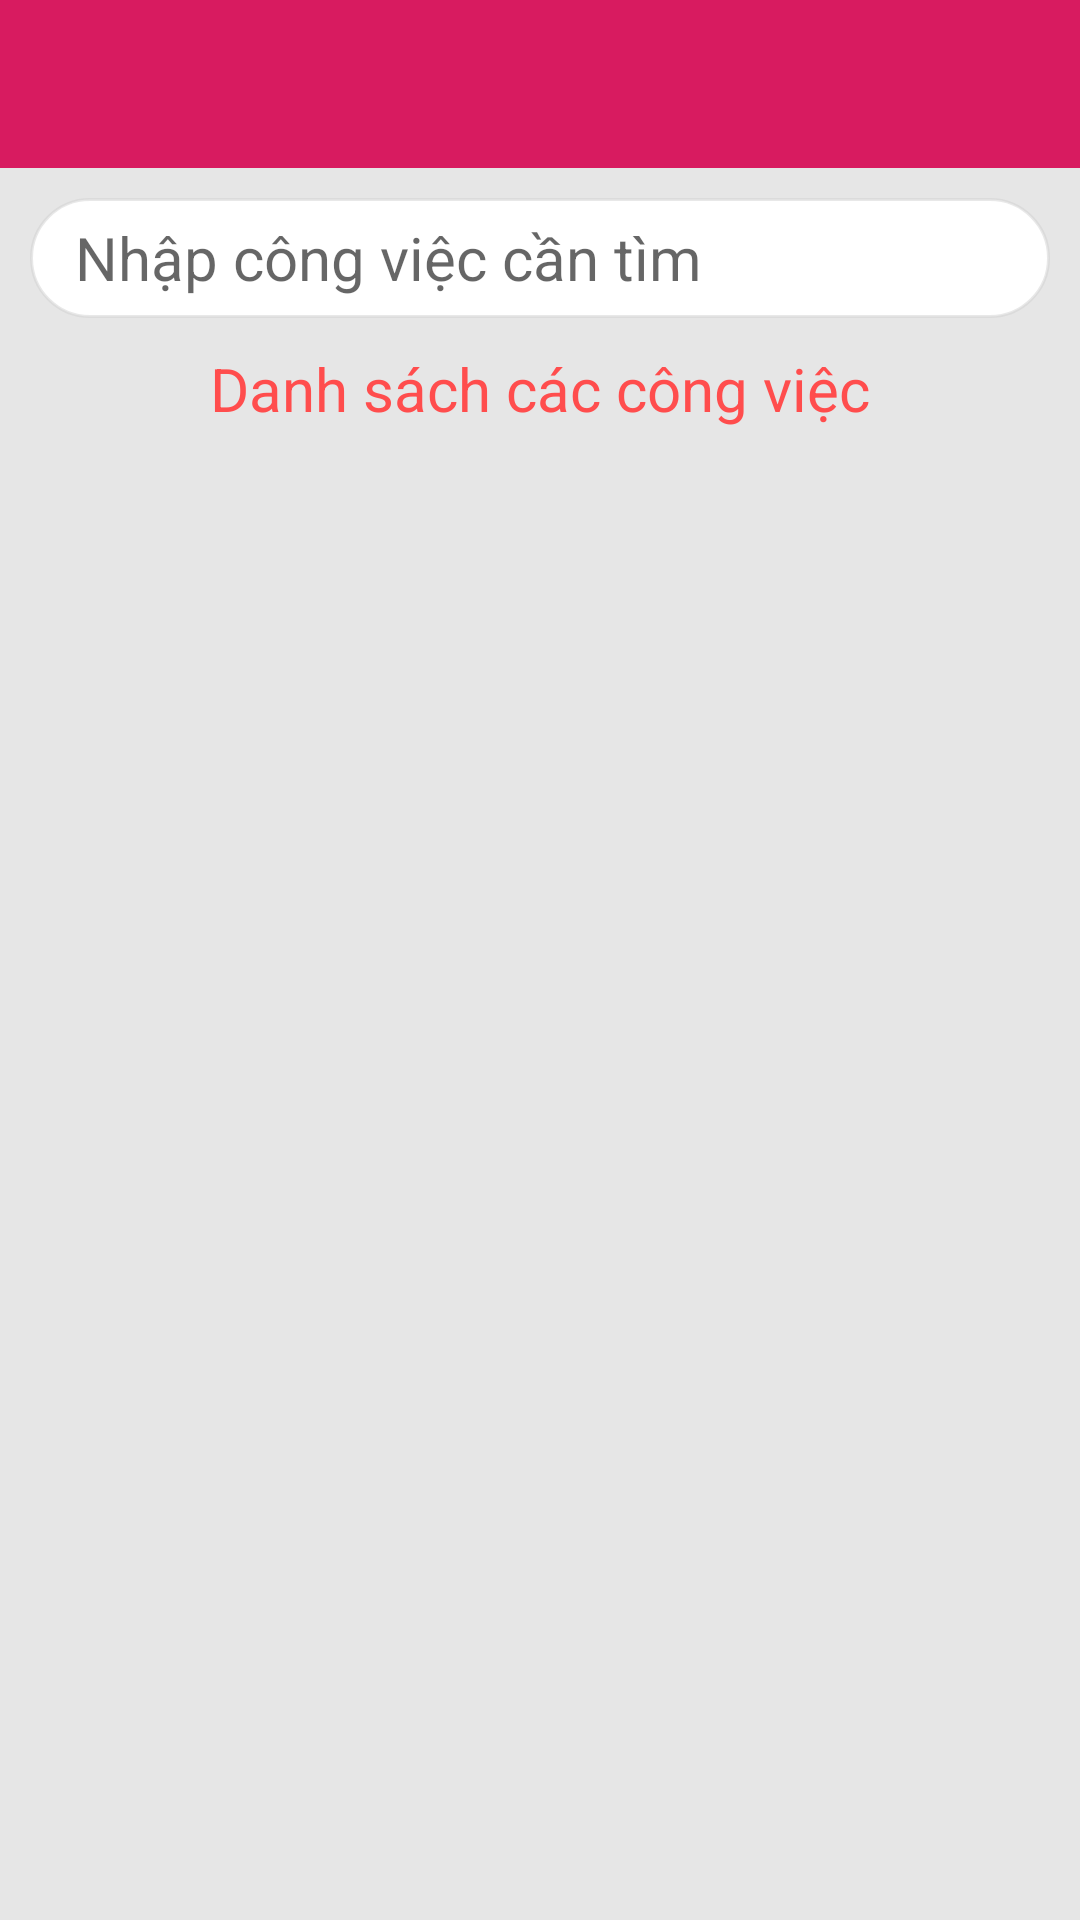

Here is an Android app screen rendered from its layout file. Give the layout XML and the strings, colors and styles it references.
<!-- AndroidManifest.xml: application theme AppTheme -->
<!-- res/layout/activity_main.xml -->
<?xml version="1.0" encoding="utf-8"?>
<LinearLayout xmlns:android="http://schemas.android.com/apk/res/android"
    xmlns:app="http://schemas.android.com/apk/res-auto"
    xmlns:tools="http://schemas.android.com/tools"
    android:id="@+id/linearMain"
    android:layout_width="match_parent"
    android:layout_height="match_parent"
    android:orientation="vertical"
    tools:context=".Main_Activity"
    android:background="@color/colorLightGray">

    <android.support.v7.widget.Toolbar
        android:id="@+id/toolbar"
        android:layout_width="match_parent"
        android:layout_height="?android:attr/actionBarSize"
        android:background="@color/colorAccent">

        <ImageView
            android:layout_width="90dp"
            android:layout_height="40dp"
            android:layout_gravity="center"
            android:src="@drawable/trello_logo_white" />
    </android.support.v7.widget.Toolbar>

    <EditText
        android:id="@+id/edtSearch"
        android:layout_width="match_parent"
        android:layout_height="40dp"
        android:layout_marginLeft="10dp"
        android:layout_marginTop="10dp"
        android:layout_marginRight="10dp"
        android:background="@drawable/search_edittext_background"
        android:drawableLeft="@drawable/icon_search_24"
        android:drawablePadding="10dp"
        android:hint="@string/hintCV"
        android:maxLines="1"
        android:paddingLeft="15dp"
        android:textSize="20dp" />

    <TextView
        android:layout_width="match_parent"
        android:layout_height="wrap_content"
        android:layout_marginTop="10dp"
        android:gravity="center"
        android:text="@string/dsCV"
        android:textColor="@color/colorRed"
        android:textSize="20dp" />

    <android.support.v7.widget.RecyclerView
        android:id="@+id/recyclerDSBang"
        android:layout_width="match_parent"
        android:layout_height="wrap_content"
        android:layout_marginTop="10dp"
        android:scrollbars="none"
        android:layout_marginBottom="5dp" />

</LinearLayout>
<!-- resources referenced by this layout -->
<resources>
  <color name="colorAccent">#D81B60</color>
  <color name="colorLightGray">#77CECECE</color>
  <color name="colorRed">#ff4d4d</color>
  <!-- drawable search_edittext_background (drawable) -->
  <?xml version="1.0" encoding="utf-8"?>
  <shape xmlns:android="http://schemas.android.com/apk/res/android"
      android:shape="rectangle">
  
      <corners
          android:radius="20dp"
          />
  
      <solid
          android:color="@color/colorWhite"
          />
      <stroke
          android:width="1dp"
          android:color="@color/colorLightGray"/>
  
  </shape>
  <string name="dsCV">Danh sách các công việc</string>
  <string name="hintCV">Nhập công việc cần tìm</string>
  <style name="AppTheme" parent="Theme.AppCompat.Light.NoActionBar">
          
          <item name="colorPrimary">@color/colorPrimary</item>
          <item name="colorPrimaryDark">@color/colorPrimaryDark</item>
          <item name="colorAccent">@color/colorAccent</item>
      </style>
  <color name="colorWhite">#FFFFFF</color>
  <color name="colorPrimary">#008577</color>
  <color name="colorPrimaryDark">#D81B60</color>
</resources>
